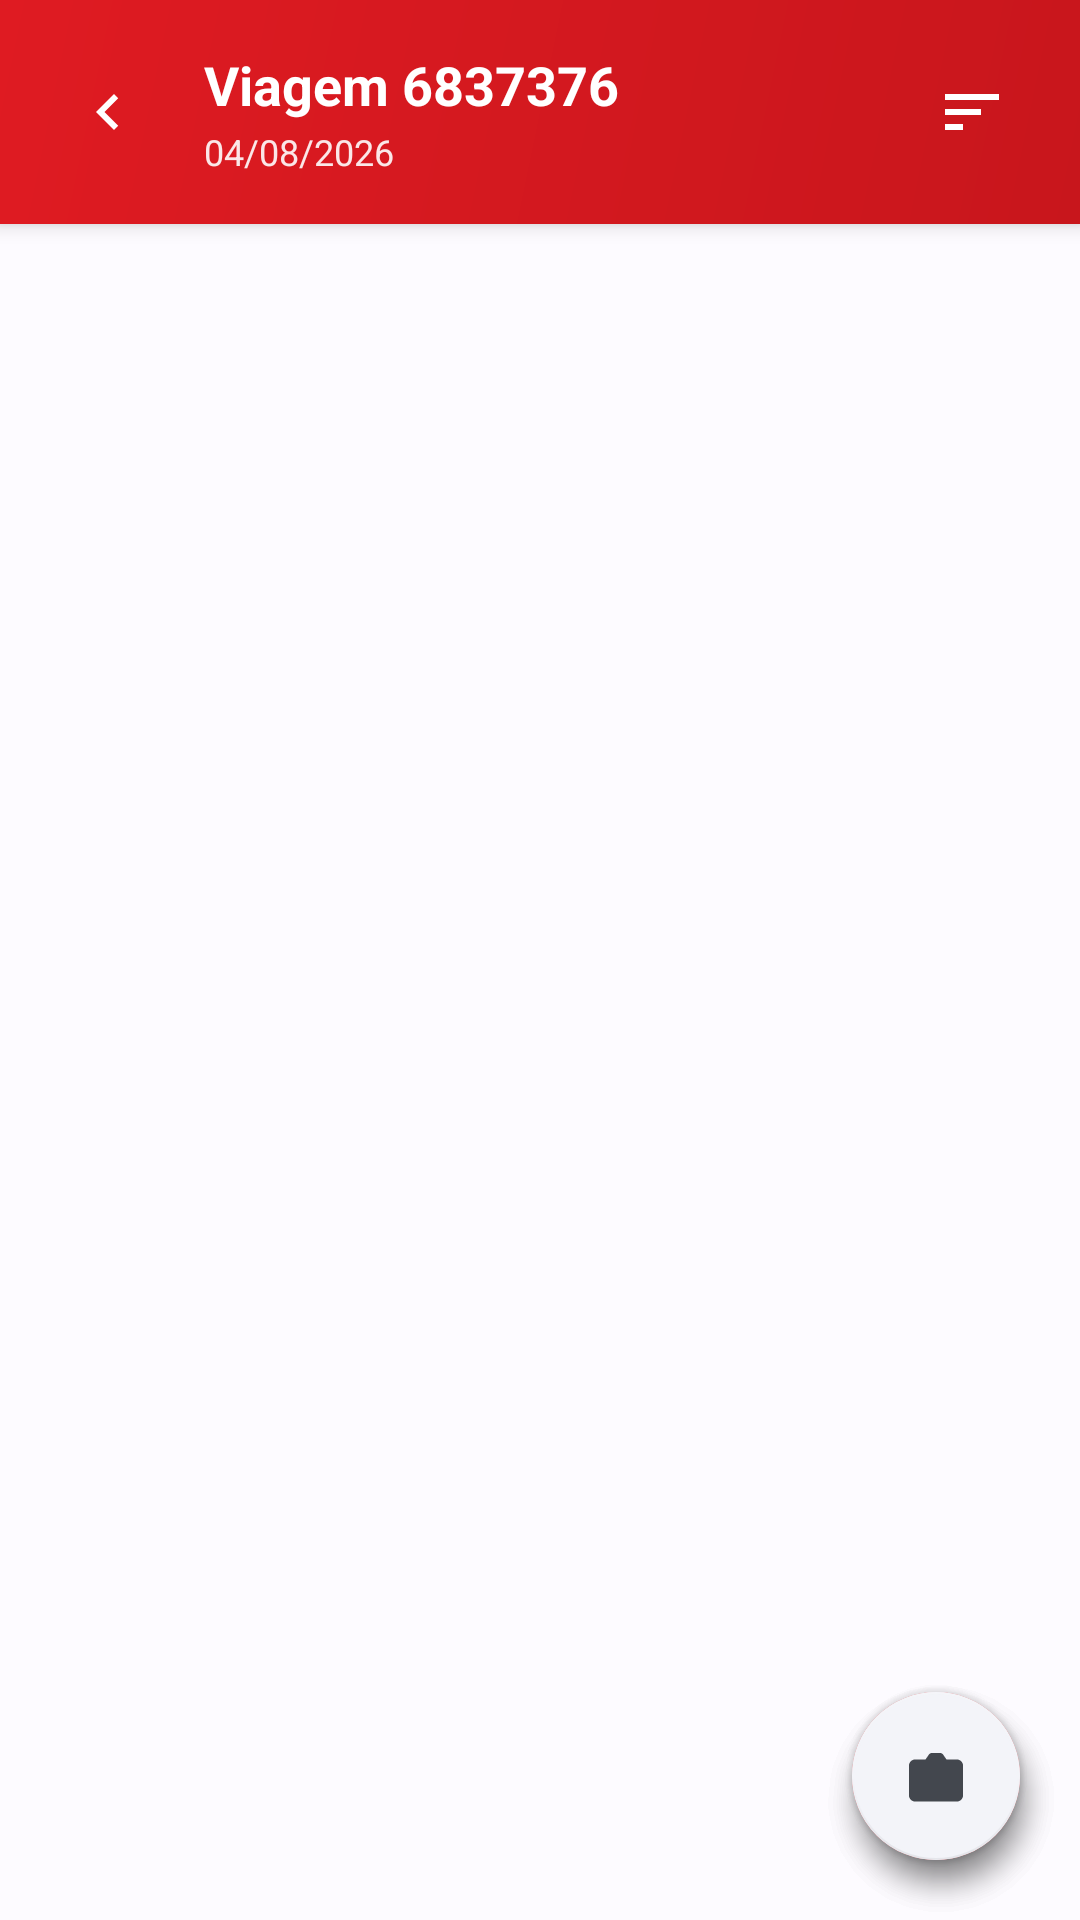

The Android layout XML behind this screen, and the referenced resources:
<!-- AndroidManifest.xml: activity theme Theme.Recebimento -->
<!-- res/layout/activity_fotos_recebimento.xml -->
<?xml version="1.0" encoding="utf-8"?>
<LinearLayout xmlns:android="http://schemas.android.com/apk/res/android"
    xmlns:app="http://schemas.android.com/apk/res-auto"
    android:layout_width="match_parent"
    android:layout_height="match_parent"
    android:orientation="vertical"
    android:background="@color/m3_surface">

    
    <LinearLayout
        android:layout_width="match_parent"
        android:layout_height="wrap_content"
        android:orientation="horizontal"
        android:gravity="center_vertical"
        android:background="@drawable/bg_header_home"
        android:padding="16dp"
        android:elevation="4dp">

        <ImageButton
            android:id="@+id/btnVoltar"
            android:layout_width="40dp"
            android:layout_height="40dp"
            android:src="@drawable/ic_back_white"
            android:background="@android:color/transparent"
            android:scaleType="centerInside"
            android:padding="8dp"
            android:clickable="true"
            android:focusable="true"
            android:importantForAccessibility="no" />

        <LinearLayout
            android:layout_width="0dp"
            android:layout_height="wrap_content"
            android:layout_weight="1"
            android:orientation="vertical"
            android:layout_marginStart="12dp">

            <TextView
                android:id="@+id/tvViagemFotos"
                android:layout_width="wrap_content"
                android:layout_height="wrap_content"
                android:text="Viagem 6837376"
                android:textSize="18sp"
                android:textStyle="bold"
                android:textColor="#FFFFFF" />

            <TextView
                android:id="@+id/tvDataFotos"
                android:layout_width="wrap_content"
                android:layout_height="wrap_content"
                android:text="04/08/2026"
                android:textSize="12sp"
                android:textColor="#FFFFFF"
                android:alpha="0.9"
                android:layout_marginTop="2dp" />
        </LinearLayout>

        <ImageButton
            android:id="@+id/btnOrdenarFotos"
            android:layout_width="40dp"
            android:layout_height="40dp"
            android:src="@drawable/ic_sort"
            android:background="@android:color/transparent"
            android:scaleType="centerInside"
            android:padding="8dp"
            android:clickable="true"
            android:focusable="true"
            app:tint="#FFFFFF"
            android:importantForAccessibility="no" />
    </LinearLayout>

    
    <FrameLayout
        android:layout_width="match_parent"
        android:layout_height="0dp"
        android:layout_weight="1">

        <androidx.recyclerview.widget.RecyclerView
            android:id="@+id/rvFotos"
            android:layout_width="match_parent"
            android:layout_height="match_parent"
            android:padding="12dp"
            android:paddingBottom="96dp"
            android:clipToPadding="false" />

        
        <LinearLayout
            android:id="@+id/layoutEmptyFotos"
            android:layout_width="match_parent"
            android:layout_height="match_parent"
            android:gravity="center"
            android:orientation="vertical"
            android:visibility="gone"
            android:padding="32dp">

            <FrameLayout
                android:layout_width="100dp"
                android:layout_height="100dp"
                android:background="@drawable/bg_empty_circle">

                <ImageView
                    android:layout_width="44dp"
                    android:layout_height="44dp"
                    android:layout_gravity="center"
                    android:src="@drawable/ic_camera"
                    app:tint="@color/m3_on_surface_variant"
                    android:importantForAccessibility="no" />
            </FrameLayout>

            <TextView
                android:layout_width="wrap_content"
                android:layout_height="wrap_content"
                android:text="Nenhuma foto nesta viagem"
                android:textSize="16sp"
                android:textStyle="bold"
                android:textColor="@color/m3_on_surface"
                android:layout_marginTop="24dp" />

            <TextView
                android:layout_width="wrap_content"
                android:layout_height="wrap_content"
                android:text="Use a câmera para fotografar o caminhão,\nmova fotos já capturadas ou adicione\nimagens do armazenamento do aparelho"
                android:textSize="14sp"
                android:textColor="@color/m3_on_surface_variant"
                android:gravity="center"
                android:layout_marginTop="8dp" />

            <TextView
                android:id="@+id/btnAdicionarGaleria"
                android:layout_width="wrap_content"
                android:layout_height="40dp"
                android:text="📁 ADICIONAR IMAGENS"
                android:textSize="12sp"
                android:textStyle="bold"
                android:gravity="center"
                android:background="@drawable/bg_btn_visualizar_outline"
                android:textColor="@color/m3_primary"
                android:paddingHorizontal="20dp"
                android:layout_marginTop="20dp"
                android:clickable="true"
                android:focusable="true" />
        </LinearLayout>

        
        <com.google.android.material.floatingactionbutton.FloatingActionButton
            android:id="@+id/fabCamera"
            android:layout_width="56dp"
            android:layout_height="56dp"
            android:layout_gravity="bottom|end"
            android:src="@drawable/ic_camera"
            android:clickable="true"
            android:focusable="true"
            android:elevation="6dp"
            android:layout_margin="20dp"
            app:fabCustomSize="56dp"
            app:maxImageSize="24dp"
            app:backgroundTint="@color/m3_primary"
            app:tint="#FFFFFF" />

        
        <com.google.android.material.floatingactionbutton.FloatingActionButton
            android:id="@+id/fabMoverFotos"
            android:layout_width="56dp"
            android:layout_height="56dp"
            android:layout_gravity="bottom|end"
            android:src="@drawable/ic_folder"
            android:clickable="true"
            android:focusable="true"
            android:elevation="6dp"
            android:layout_margin="20dp"
            android:layout_marginEnd="92dp"
            app:fabCustomSize="56dp"
            app:maxImageSize="24dp"
            app:backgroundTint="@color/m3_surface_variant"
            app:tint="@color/m3_on_surface_variant" />

        
        <com.google.android.material.floatingactionbutton.FloatingActionButton
            android:id="@+id/fabAdicionarFotos"
            android:layout_width="56dp"
            android:layout_height="56dp"
            android:layout_gravity="bottom|end"
            android:src="@drawable/ic_gallery"
            android:clickable="true"
            android:focusable="true"
            android:elevation="6dp"
            android:layout_margin="20dp"
            android:layout_marginEnd="164dp"
            app:fabCustomSize="56dp"
            app:maxImageSize="24dp"
            app:backgroundTint="@color/m3_surface_variant"
            app:tint="@color/m3_on_surface_variant" />
    </FrameLayout>

</LinearLayout>
<!-- resources referenced by this layout -->
<resources>
  <color name="m3_on_surface">#1a1c1e</color>
  <color name="m3_on_surface_variant">#43474e</color>
  <color name="m3_primary">#df1b22</color>
  <color name="m3_surface">#fdfbff</color>
  <color name="m3_surface_variant">#f3f4f9</color>
  <!-- drawable bg_btn_visualizar_outline (drawable) -->
  <?xml version="1.0" encoding="utf-8"?>
  <shape xmlns:android="http://schemas.android.com/apk/res/android"
      android:shape="rectangle">
      <solid android:color="#FFFFFF" />
      <stroke android:width="1dp" android:color="#DF1B22" />
      <corners android:radius="8dp" />
  </shape>
  <!-- drawable bg_empty_circle (drawable) -->
  <?xml version="1.0" encoding="utf-8"?>
  <shape xmlns:android="http://schemas.android.com/apk/res/android"
      android:shape="oval">
      <solid android:color="#F3F4F9" />
  </shape>
  <!-- drawable bg_header_home (drawable) -->
  <?xml version="1.0" encoding="utf-8"?>
  <shape xmlns:android="http://schemas.android.com/apk/res/android"
      android:shape="rectangle">
      <gradient
          android:angle="315"
          android:startColor="#df1b22"
          android:endColor="#c8161c" />
  </shape>
  <!-- drawable ic_back_white (drawable) -->
  <?xml version="1.0" encoding="utf-8"?>
  <vector xmlns:android="http://schemas.android.com/apk/res/android"
      android:width="24dp"
      android:height="24dp"
      android:viewportWidth="24"
      android:viewportHeight="24">
      <path
          android:fillColor="#FFFFFF"
          android:pathData="M15.41 7.41L14 6l-6 6 6 6 1.41-1.41L10.83 12z" />
  </vector>
  <!-- drawable ic_folder (drawable) -->
  <?xml version="1.0" encoding="utf-8"?>
  <vector xmlns:android="http://schemas.android.com/apk/res/android"
      android:width="24dp"
      android:height="24dp"
      android:viewportWidth="24"
      android:viewportHeight="24">
      <path
          android:fillColor="#000000"
          android:pathData="M10 4H14L16 6H20A2 2 0 0 1 22 8V18A2 2 0 0 1 20 20H4A2 2 0 0 1 2 18V6A2 2 0 0 1 4 4H8Z" />
  </vector>
  <!-- drawable ic_gallery (drawable) -->
  <?xml version="1.0" encoding="utf-8"?>
  <vector xmlns:android="http://schemas.android.com/apk/res/android"
      android:width="24dp"
      android:height="24dp"
      android:viewportWidth="24"
      android:viewportHeight="24">
  
      <path
          android:fillColor="#000000"
          android:pathData="M8.5,6.5l1.1,-1.6c0.25,-0.38 0.68,-0.6 1.14,-0.6h2.52c0.46,0 0.89,0.22 1.14,0.6l1.1,1.6H19c1.1,0 2,0.9 2,2v10c0,1.1 -0.9,2 -2,2H5c-1.1,0 -2,-0.9 -2,-2v-10c0,-1.1 0.9,-2 2,-2h3.5z" />
      <path
          android:fillColor="#000000"
          android:pathData="M12,9.5c-2.21,0 -4,1.79 -4,4s1.79,4 4,4 4,-1.79 4,-4 -1.79,-4 -4,-4z" />
  </vector>
  <!-- drawable ic_sort (drawable) -->
  <?xml version="1.0" encoding="utf-8"?>
  <vector xmlns:android="http://schemas.android.com/apk/res/android"
      android:width="24dp"
      android:height="24dp"
      android:viewportWidth="24"
      android:viewportHeight="24">
  
      <path
          android:fillColor="#000000"
          android:pathData="M3,18h6v-2H3v2zM3,6v2h18V6H3zM3,13h12v-2H3v2z" />
  </vector>
  <style name="Theme.Recebimento" parent="Theme.MaterialComponents.DayNight.NoActionBar">
          
          <item name="colorPrimary">@color/colorPrimary</item>
          <item name="colorPrimaryVariant">@color/colorPrimaryDark</item>
          <item name="colorOnPrimary">@color/white</item>
          
          <item name="colorSecondary">@color/teal_200</item>
          <item name="colorSecondaryVariant">@color/teal_700</item>
          <item name="colorOnSecondary">@color/black</item>
          
          <item name="android:statusBarColor">@color/colorPrimaryDark</item>
          
      </style>
  <color name="colorPrimary">#E5093A</color>
  <color name="colorPrimaryDark">#B2072E</color>
  <color name="white">#FFFFFFFF</color>
  <color name="teal_200">#FF03DAC5</color>
  <color name="teal_700">#FF018786</color>
  <color name="black">#FF000000</color>
</resources>
